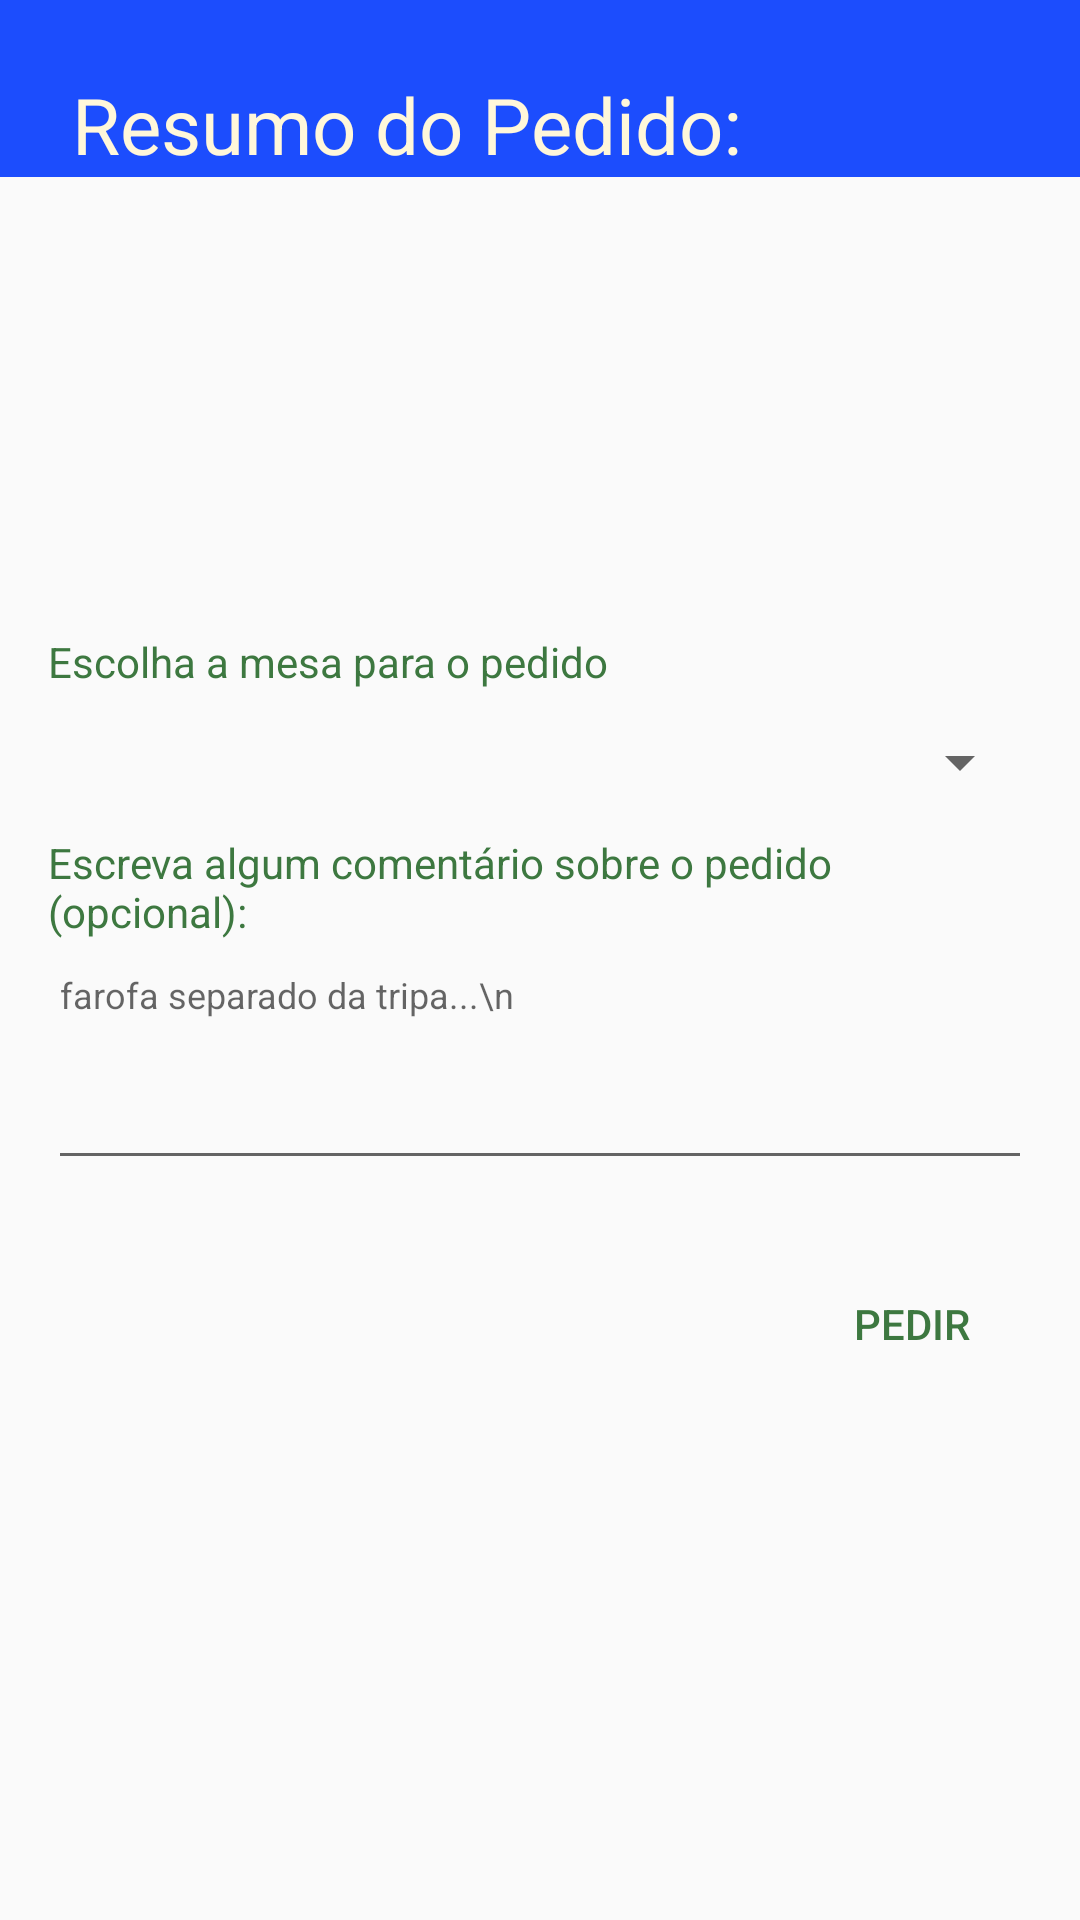

This screen was rendered from an Android layout file. Write that file and the resources it references.
<!-- AndroidManifest.xml: application theme AppTheme -->
<!-- res/layout/dialog_order_summary.xml -->
<?xml version="1.0" encoding="utf-8"?>
<ScrollView xmlns:android="http://schemas.android.com/apk/res/android"
    xmlns:tools="http://schemas.android.com/tools"
    android:layout_width="match_parent"
    android:layout_height="wrap_content">

    <LinearLayout
        android:layout_width="match_parent"
        android:layout_height="wrap_content"
        android:orientation="vertical">


        <TextView
            android:layout_width="match_parent"
            android:layout_height="wrap_content"
            android:background="@color/colorPrimary"
            android:maxLines="1"
            android:paddingEnd="24dp"
            android:paddingStart="24dp"
            android:paddingTop="24dp"
            android:text="Resumo do Pedido:"
            android:textColor="@color/tan_background"
            android:textSize="26sp" />

        <TextView
            android:id="@+id/orderSummary"
            android:layout_width="match_parent"
            android:layout_height="120dp"
            android:layout_margin="@dimen/grid_spacing_16_dp"
            android:background="@color/tan_background2"
            android:elevation="5dp"
            android:padding="12dp"
            android:scrollbars="vertical"
            android:textSize="16sp"
            tools:text="1* \t Antartica \t\t R$6,00 \t R$12,00 \n1* \t Torresmo  \t\t R$10,00\t\t R$10,00\nTotal:\tR$22,00" />

        <TextView
            android:layout_width="match_parent"
            android:layout_height="wrap_content"
            android:layout_marginEnd="@dimen/grid_spacing_16_dp"
            android:layout_marginStart="@dimen/grid_spacing_16_dp"
            android:text="Escolha a mesa para o pedido"
            android:textColor="@color/colorAccent" />

        <Spinner
            android:id="@+id/spinner_tables"
            android:layout_width="match_parent"
            android:layout_height="wrap_content"
            android:layout_marginBottom="12dp"
            android:layout_marginEnd="@dimen/grid_spacing_16_dp"
            android:layout_marginStart="@dimen/grid_spacing_16_dp"
            android:layout_marginTop="12dp" />

        <TextView
            android:layout_width="match_parent"
            android:layout_height="wrap_content"
            android:layout_marginEnd="@dimen/grid_spacing_16_dp"
            android:layout_marginStart="@dimen/grid_spacing_16_dp"
            android:text="Escreva algum comentário sobre o pedido (opcional):"
            android:textColor="@color/colorAccent" />

        <EditText
            android:id="@+id/et_observation_notes"
            android:layout_width="match_parent"
            android:layout_height="80dp"
            android:layout_marginEnd="@dimen/grid_spacing_16_dp"
            android:layout_marginStart="@dimen/grid_spacing_16_dp"
            android:gravity="top"
            android:hint="farofa separado da tripa...\n"
            android:textSize="12sp" />

        <Button
            android:id="@+id/btn_confirm_order"
            style="@style/Widget.AppCompat.Button.ButtonBar.AlertDialog"
            android:layout_width="wrap_content"
            android:layout_height="wrap_content"
            android:layout_gravity="end"
            android:layout_margin="24dp"
            android:text="@string/order_button_label"
            android:textColor="@color/colorAccent" />
    </LinearLayout>
</ScrollView>
<!-- resources referenced by this layout -->
<resources>
  <color name="colorAccent">#3d7840</color>
  <color name="colorPrimary">#1c4dfd</color>
  <color name="tan_background">#FFF7DA</color>
  <dimen name="grid_spacing_16_dp">16dp</dimen>
  <string name="order_button_label">Pedir</string>
  <style name="AppTheme" parent="Theme.AppCompat.Light.NoActionBar">
          
          <item name="colorPrimary">@color/colorPrimary</item>
          <item name="colorPrimaryDark">@color/colorPrimaryDark</item>
          <item name="colorAccent">@color/colorAccent</item>
  
          
          <item name="elevation">0dp</item>
  
      </style>
  <color name="colorPrimaryDark">#14258e</color>
</resources>
